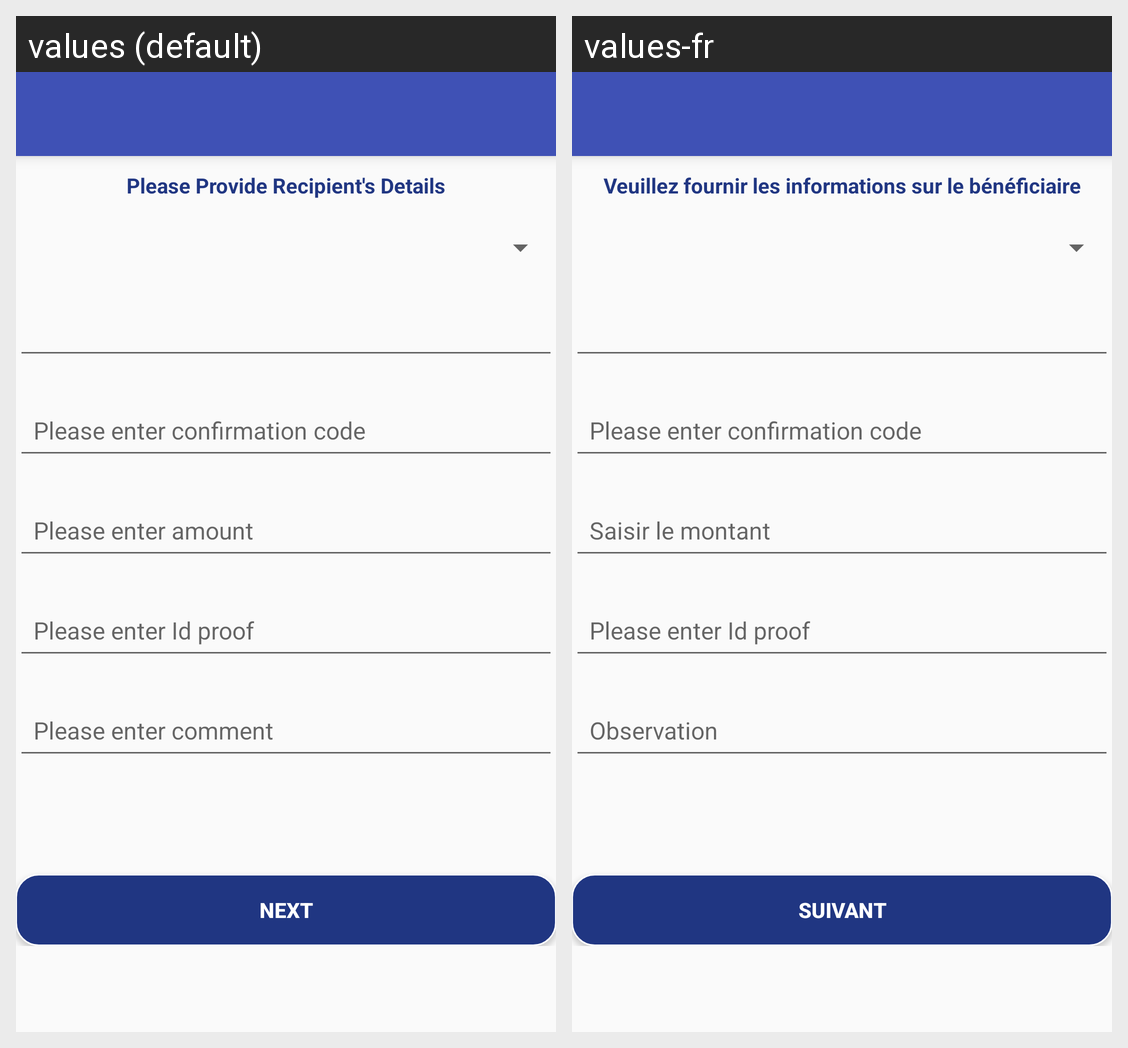

Translations of the strings shown on this Android screen, per locale in the grid:
Android screen res/layout/remmettance_receivedmoney_toname.xml rendered under 2 locales, left to right: values (default), values-fr. Device: Nexus 5 (rendered at 1080×1920; each locale shown at half size, 540×960, under a caption strip naming it); theme AppTheme.
Strings drawn on this screen, with the default value and each locale's value (text and hints the layout hard-codes, and strings that could not be matched under every locale, appear in the picture but are not listed):

provideReciepientDetails
  values: Please Provide Recipient's Details
  values-fr: Veuillez fournir les informations sur le bénéficiaire

next
  values: Next
  values-fr: Suivant
